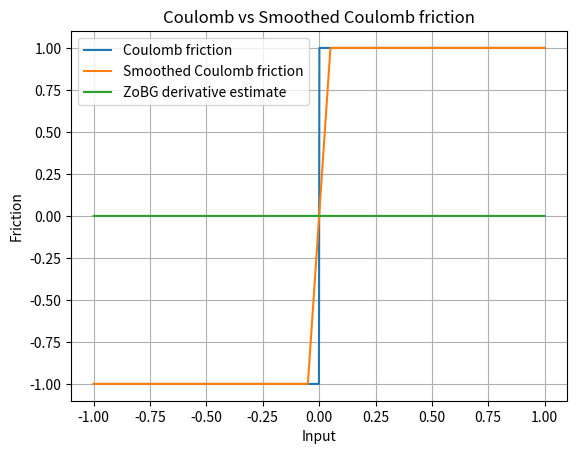

Generate this figure with matplotlib:
import numpy as np
import matplotlib.pyplot as plt

rng = np.random.default_rng()
sigma = 0.1
t = 0.1


def coulomb_friction(x):
    return -1 if x < 0 else 1


def smoothed_coulomb_friction(x, t):
    assert t > 0
    return -1 if x < -t / 2 else 1 if x > t / 2 else 2 * x / t


def visualize_coulomb(t):
    x = np.linspace(-1, 1, 1000)
    y1 = np.array([coulomb_friction(l) for l in x])
    y2 = np.array([smoothed_coulomb_friction(l, t) for l in x])

    plt.plot(x, y1, label="Coulomb friction")
    plt.plot(x, y2, label="Smoothed Coulomb friction")

    plt.legend()
    plt.xlabel("Input")
    plt.ylabel("Friction")
    plt.title("Coulomb vs Smoothed Coulomb friction")
    plt.grid(True)
    plt.show()


def zo_gradient(f, x, sigma=0.1, M=100):
    x = np.array([x], dtype=float)
    omegas = rng.normal(loc=0.0, scale=sigma, size=int(M))

    xs = x + omegas
    f_vals = np.array([f(float(xi)) for xi in xs])

    grad_log_p = omegas / sigma**2
    grad_estimate = (f_vals * grad_log_p).mean(axis=0)
    return grad_estimate


def visualize_coulomb_derivatives(M=10000):
    x = np.linspace(-1, 1, 1000)
    y = np.array([zo_gradient(coulomb_friction, l, M) for l in x])
    plt.plot(x, y, label="ZoBG derivative estimate")
    plt.legend()
    plt.grid(True)
    plt.show()


# visualize_estimator_variance(0.1, M=100)
visualize_coulomb(t)
visualize_coulomb_derivatives()
